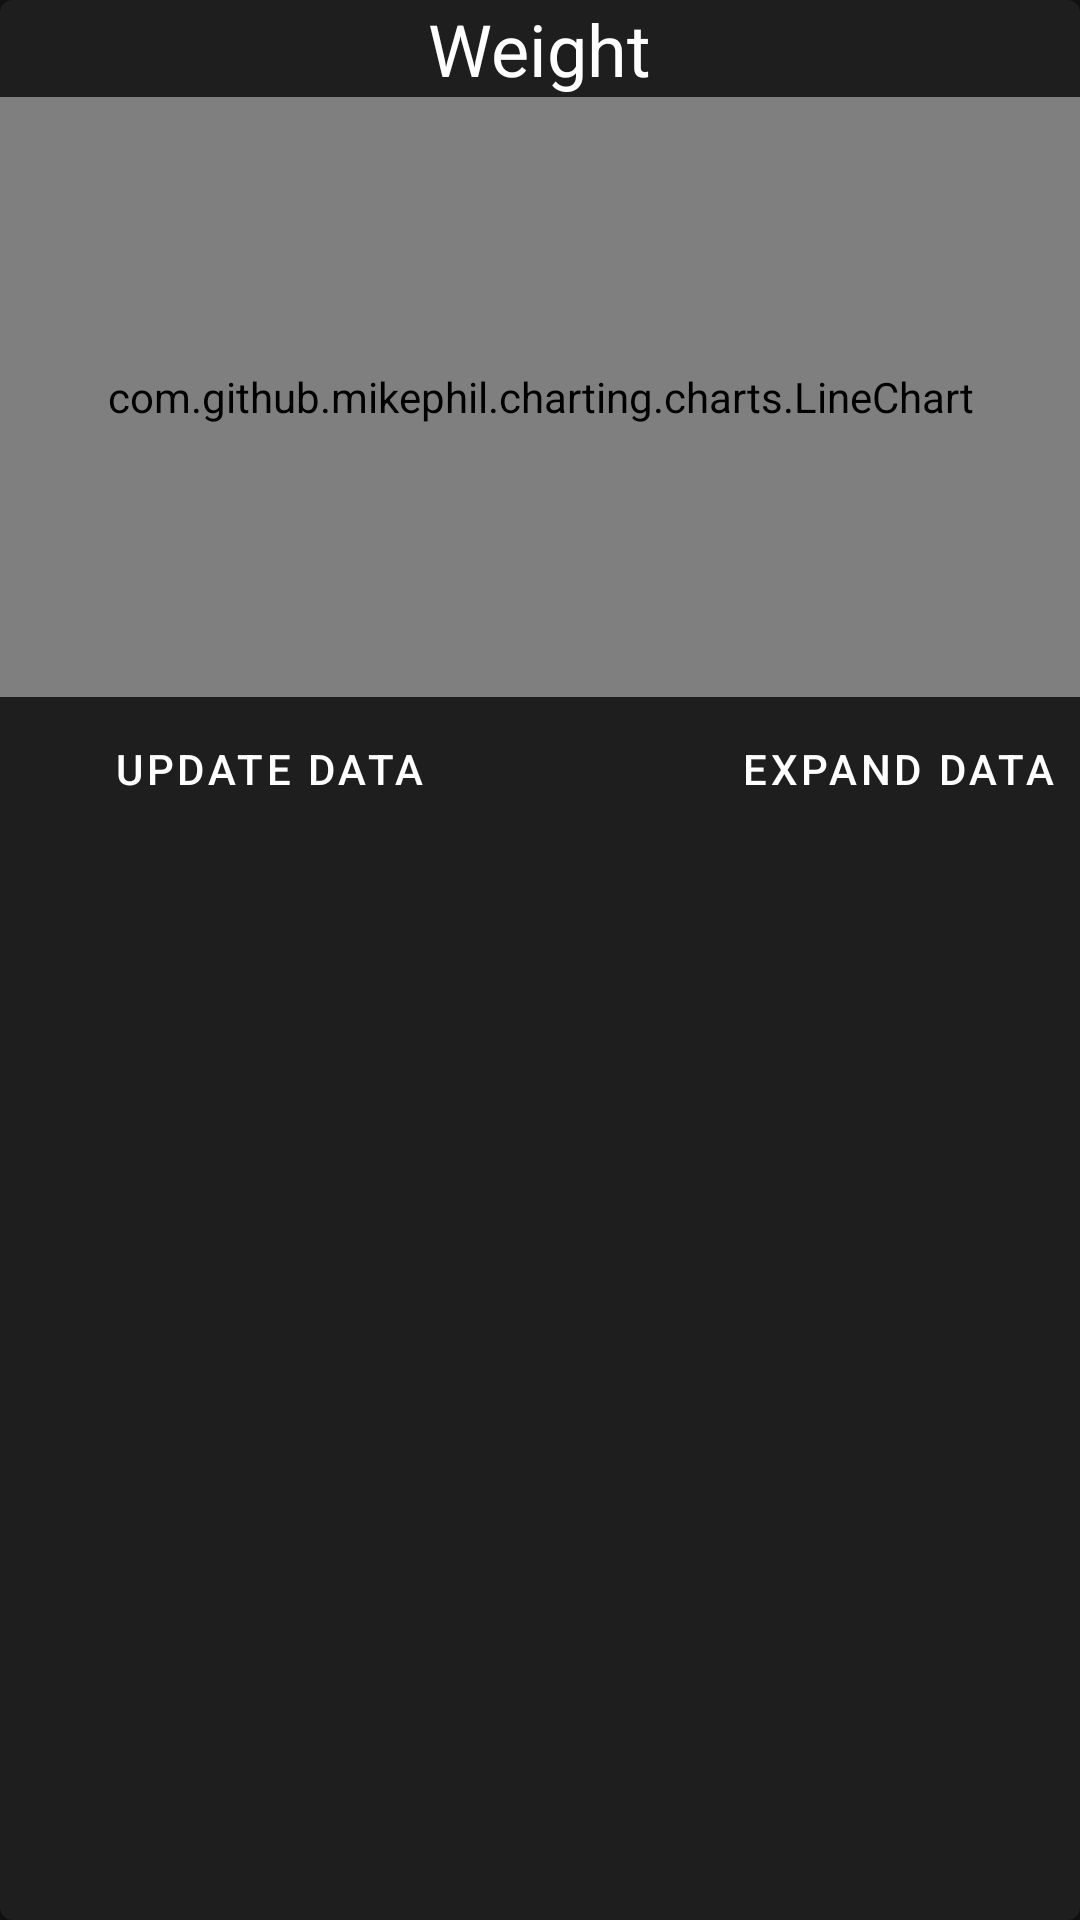

Android layout source for this screen:
<!-- AndroidManifest.xml: application theme AppTheme -->
<!-- res/layout/measure_card_recycler_layout.xml -->
<?xml version="1.0" encoding="utf-8"?>
<com.google.android.material.card.MaterialCardView
    xmlns:android="http://schemas.android.com/apk/res/android"
    xmlns:app="http://schemas.android.com/apk/res-auto"
    android:id="@+id/measureCard"
    android:layout_margin="20dp"
    android:layout_width="match_parent"
    android:layout_height="wrap_content"
    android:animateLayoutChanges="true">
        <LinearLayout
            android:layout_width="match_parent"
            android:layout_height="match_parent"
            android:orientation="vertical">
            <com.google.android.material.textview.MaterialTextView
                android:id="@+id/nameMeasureText"
                android:layout_gravity="center"
                android:layout_width="wrap_content"
                android:layout_height="wrap_content"
                android:textAppearance="@style/TextAppearance.MaterialComponents.Headline5"
                android:text="Weight"/>
            <com.github.mikephil.charting.charts.LineChart
                android:id="@+id/measureChart"
                android:layout_width="match_parent"
                android:layout_height="200dp"/>
            <LinearLayout
                android:layout_width="match_parent"
                android:layout_height="wrap_content"
                android:orientation="horizontal"
                android:weightSum="1">
                <Button
                    android:id="@+id/updateMeasureButtonData"
                    android:layout_width="wrap_content"
                    android:layout_height="wrap_content"
                    style="@style/Widget.MaterialComponents.Button.TextButton"
                    android:text="Update data"
                    android:textColor="@color/white"
                    android:layout_weight="0.5"
                    />
                <com.google.android.material.button.MaterialButton
                    android:id="@+id/expandButton"
                    android:gravity="right"
                    android:layout_width="wrap_content"
                    android:layout_weight="0.5"
                    android:layout_height="wrap_content"
                    style="@style/Widget.MaterialComponents.Button.TextButton"
                    android:textColor="@color/white"
                    android:text="Expand data"
                    app:icon="@drawable/ic_baseline_arrow_drop_down_24"
                    app:iconGravity="end"/>
            </LinearLayout>
            <androidx.recyclerview.widget.RecyclerView
                android:layout_width="match_parent"
                android:layout_height="wrap_content"
                android:id="@+id/dataMeasureRecycler"
                android:visibility="gone"/>
        </LinearLayout>
</com.google.android.material.card.MaterialCardView>
<!-- resources referenced by this layout -->
<resources>
  <color name="white">#ffffff</color>
  <style name="AppTheme" parent="Theme.MaterialComponents.NoActionBar">
          <item name="colorPrimary">@color/colorPrimary</item>
          <item name="android:textColor">@android:color/white</item>
          <item name="colorPrimaryDark">@color/colorPrimary</item>
          <item name="android:navigationBarColor">@color/colorPrimary</item>
          <item name="colorAccent">@color/colorAccent</item>
          <item name="windowActionBar">false</item>
          <item name="windowNoTitle">true</item>
          <item name="android:buttonStyle">@style/ButtonStyle</item>
      </style>
  <color name="colorPrimary">#3f3f3f</color>
  <color name="colorAccent">#03DAC5</color>
  <style name="ButtonStyle" parent="Widget.AppCompat.Button.ButtonBar.AlertDialog">
          <item name="android:textColor">@color/white</item>
      </style>
</resources>
